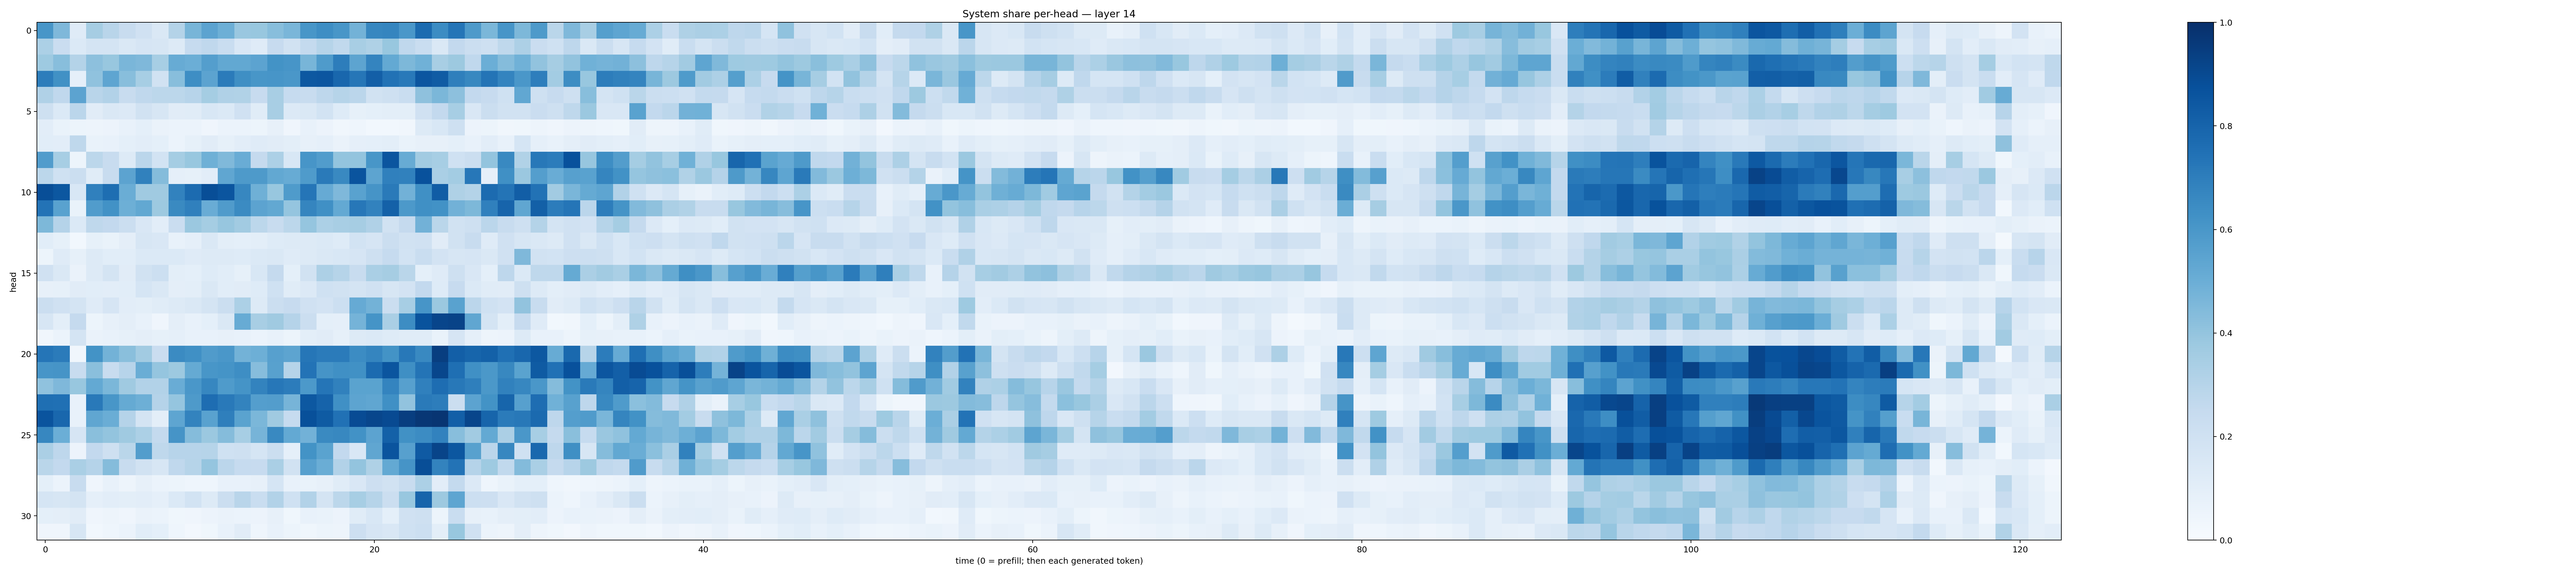

Values plotted in this chart, from the file beside it:
0.6027756, 0.4518647, 0.11825646, 0.34903276, 0.28915524, 0.23537038, 0.19664389, 0.14567141, 0.30656165, 0.46812487, 0.5445772, 0.49255002, 0.38346347, 0.3878782, 0.4267298, 0.4615902, 0.60473824, 0.6396898, 0.60368514, 0.47803694, 0.6675796, 0.66925764, 0.601009, 0.77205384
0.3288, 0.2266, 0.1398, 0.1761, 0.1757, 0.1408, 0.166, 0.1629, 0.1326, 0.2493, 0.2659, 0.233, 0.1513, 0.1196, 0.2437, 0.1907, 0.2569, 0.2986, 0.2643, 0.3415, 0.324, 0.3882, 0.2669, 0.231
0.3726, 0.4259, 0.3048, 0.4168, 0.39, 0.4647, 0.4518, 0.3464, 0.5105, 0.4971, 0.5702, 0.5248, 0.5251, 0.544, 0.6187, 0.6059, 0.4682, 0.5828, 0.7003, 0.5412, 0.6722, 0.5222, 0.454, 0.4854
0.6997, 0.6283, 0.08628, 0.4096, 0.5357, 0.4276, 0.3474, 0.1941, 0.4264, 0.6369, 0.5457, 0.7082, 0.6343, 0.6019, 0.608, 0.598, 0.846, 0.8549, 0.7852, 0.7291, 0.8191, 0.7441, 0.7178, 0.8527
0.3187, 0.2676, 0.5441, 0.2898, 0.3107, 0.2364, 0.2686, 0.2797, 0.2812, 0.2961, 0.3539, 0.3198, 0.3157, 0.2426, 0.3426, 0.2475, 0.2375, 0.2756, 0.2994, 0.2851, 0.1951, 0.2085, 0.2326, 0.4136
0.2073, 0.1397, 0.2815, 0.1116, 0.1465, 0.1349, 0.1892, 0.1621, 0.1111, 0.1144, 0.1532, 0.1382, 0.1963, 0.1146, 0.3424, 0.133, 0.1459, 0.1863, 0.1243, 0.08305, 0.09075, 0.1006, 0.09926, 0.1968
0.1022, 0.07013, 0.05343, 0.04924, 0.0555, 0.07776, 0.09001, 0.06293, 0.06108, 0.0609, 0.04259, 0.06116, 0.05936, 0.05127, 0.07895, 0.03968, 0.07247, 0.05772, 0.03471, 0.04587, 0.02815, 0.02973, 0.03433, 0.1298
0.1057, 0.1029, 0.2698, 0.0689, 0.07643, 0.09042, 0.1034, 0.0911, 0.06184, 0.08233, 0.1117, 0.08568, 0.1037, 0.1188, 0.1113, 0.09863, 0.08188, 0.08719, 0.06349, 0.08693, 0.09014, 0.101, 0.06786, 0.08103
0.5763, 0.3458, 0.05173, 0.2809, 0.2357, 0.1279, 0.2822, 0.1856, 0.3527, 0.3895, 0.4915, 0.447, 0.5049, 0.2524, 0.3292, 0.153, 0.6072, 0.5775, 0.4003, 0.3989, 0.6029, 0.8584, 0.5084, 0.3617
0.2811, 0.2014, 0.2211, 0.116, 0.241, 0.5467, 0.6857, 0.4338, 0.08971, 0.08466, 0.104, 0.5316, 0.5888, 0.5891, 0.525, 0.5079, 0.5822, 0.7145, 0.6592, 0.8632, 0.542, 0.6897, 0.6865, 0.8714
0.8846, 0.8481, 0.1554, 0.6903, 0.7583, 0.502, 0.3686, 0.3707, 0.6811, 0.7729, 0.8841, 0.8557, 0.6676, 0.492, 0.3875, 0.5835, 0.7338, 0.5129, 0.4498, 0.5536, 0.6094, 0.7132, 0.4831, 0.6326
0.7384, 0.5525, 0.0679, 0.5769, 0.6211, 0.4955, 0.5264, 0.3763, 0.6546, 0.6899, 0.5046, 0.5799, 0.6485, 0.5467, 0.5269, 0.3982, 0.6712, 0.6306, 0.5222, 0.7264, 0.6819, 0.8122, 0.5923, 0.6299
0.4559, 0.3031, 0.1371, 0.2729, 0.2598, 0.2216, 0.1508, 0.1028, 0.2305, 0.3822, 0.3528, 0.3914, 0.3603, 0.2797, 0.2346, 0.279, 0.3956, 0.3295, 0.3436, 0.3513, 0.3178, 0.1927, 0.2518, 0.4826
0.108, 0.08491, 0.03058, 0.08256, 0.06766, 0.09678, 0.1566, 0.1517, 0.07381, 0.08933, 0.1427, 0.09888, 0.09369, 0.101, 0.1216, 0.1327, 0.128, 0.1379, 0.1246, 0.1874, 0.1677, 0.2229, 0.1932, 0.196
0.05194, 0.1181, 0.08388, 0.1316, 0.1064, 0.1084, 0.1394, 0.1388, 0.1401, 0.1177, 0.1324, 0.1305, 0.1222, 0.1395, 0.1461, 0.1175, 0.1287, 0.1457, 0.1529, 0.1668, 0.2105, 0.2467, 0.1863, 0.2336
0.1971, 0.1476, 0.06563, 0.1327, 0.1745, 0.1117, 0.1938, 0.2161, 0.09787, 0.09165, 0.1212, 0.1068, 0.08564, 0.1546, 0.2533, 0.09336, 0.1952, 0.3249, 0.2973, 0.2406, 0.3382, 0.3498, 0.2886, 0.09027
0.07909, 0.08532, 0.1113, 0.1057, 0.103, 0.1092, 0.1706, 0.1423, 0.09745, 0.1001, 0.1453, 0.107, 0.1106, 0.1216, 0.2028, 0.1155, 0.135, 0.1994, 0.1891, 0.1793, 0.1964, 0.1615, 0.1832, 0.2617
0.2198, 0.1956, 0.1736, 0.1201, 0.1668, 0.1039, 0.1005, 0.1139, 0.1303, 0.1436, 0.1783, 0.2239, 0.3309, 0.1293, 0.2202, 0.2455, 0.1985, 0.1835, 0.2154, 0.5127, 0.4799, 0.2253, 0.346, 0.6084
0.1583, 0.1004, 0.2517, 0.0532, 0.08105, 0.09634, 0.07376, 0.0393, 0.09539, 0.07286, 0.09278, 0.142, 0.5092, 0.3411, 0.3673, 0.3016, 0.2189, 0.09187, 0.08803, 0.4755, 0.6153, 0.3369, 0.6429, 0.8658
0.03408, 0.05932, 0.1772, 0.0643, 0.07555, 0.08523, 0.0952, 0.08427, 0.087, 0.07462, 0.07046, 0.07943, 0.07763, 0.06053, 0.07491, 0.0536, 0.1008, 0.1113, 0.08435, 0.1273, 0.1398, 0.1241, 0.1145, 0.117
0.731, 0.7085, 0.0339, 0.6187, 0.4768, 0.4254, 0.363, 0.2302, 0.6488, 0.6292, 0.5803, 0.5997, 0.4785, 0.4927, 0.5618, 0.5394, 0.7292, 0.7094, 0.7095, 0.6467, 0.6699, 0.6203, 0.7208, 0.6594
0.6085, 0.6094, 0.2386, 0.4255, 0.2416, 0.2932, 0.5006, 0.3952, 0.3775, 0.5189, 0.6033, 0.6158, 0.6404, 0.4315, 0.5554, 0.2974, 0.7419, 0.6117, 0.632, 0.6253, 0.7716, 0.8562, 0.6332, 0.7379
0.4067, 0.4513, 0.3903, 0.5209, 0.4606, 0.3692, 0.3094, 0.3116, 0.5077, 0.5987, 0.6662, 0.5845, 0.6168, 0.679, 0.7261, 0.7046, 0.592, 0.7328, 0.6867, 0.5479, 0.549, 0.6748, 0.5596, 0.6879
0.7557, 0.7525, 0.0713, 0.7175, 0.6017, 0.5181, 0.4948, 0.3012, 0.3959, 0.5879, 0.7649, 0.7176, 0.678, 0.5691, 0.5716, 0.4701, 0.8439, 0.8041, 0.6291, 0.5401, 0.5333, 0.6315, 0.4034, 0.711
0.86, 0.7869, 0.0766, 0.534, 0.5012, 0.3029, 0.1754, 0.09927, 0.5367, 0.6786, 0.5525, 0.6926, 0.5475, 0.4598, 0.3679, 0.2465, 0.8766, 0.8336, 0.749, 0.894, 0.9119, 0.8971, 0.9452, 0.9706
0.665, 0.4995, 0.1652, 0.422, 0.3996, 0.3691, 0.3308, 0.2566, 0.6125, 0.4371, 0.38, 0.4337, 0.3447, 0.4714, 0.6592, 0.5222, 0.4838, 0.6527, 0.6623, 0.6227, 0.5432, 0.8116, 0.6255, 0.6475
0.3349, 0.2752, 0.05505, 0.2617, 0.2087, 0.286, 0.5737, 0.2704, 0.293, 0.2965, 0.2998, 0.2023, 0.2103, 0.1684, 0.2234, 0.08621, 0.6177, 0.5499, 0.2589, 0.1518, 0.532, 0.8605, 0.5622, 0.8385
0.2863, 0.2606, 0.339, 0.3018, 0.4353, 0.2353, 0.1947, 0.159, 0.2663, 0.2991, 0.3954, 0.2832, 0.2497, 0.2441, 0.3387, 0.1951, 0.5601, 0.5007, 0.3104, 0.4014, 0.322, 0.5197, 0.6102, 0.8831
0.09296, 0.0609, 0.2377, 0.04204, 0.07641, 0.05059, 0.08, 0.06186, 0.05333, 0.04653, 0.04528, 0.07333, 0.07733, 0.08041, 0.1689, 0.07202, 0.06947, 0.07925, 0.1146, 0.1487, 0.2113, 0.1892, 0.2373, 0.331
0.1695, 0.16, 0.1758, 0.08631, 0.1052, 0.1005, 0.1052, 0.08637, 0.1369, 0.1863, 0.1284, 0.2211, 0.2912, 0.2312, 0.31, 0.1995, 0.3113, 0.1744, 0.2795, 0.3446, 0.2999, 0.2207, 0.389, 0.8007
0.09309, 0.09412, 0.1122, 0.04044, 0.04909, 0.04257, 0.0661, 0.05888, 0.03765, 0.04025, 0.05814, 0.06415, 0.06133, 0.05574, 0.07862, 0.03868, 0.07276, 0.06859, 0.05515, 0.1167, 0.1549, 0.09262, 0.1954, 0.2094
0.04036, 0.04177, 0.164, 0.02975, 0.0433, 0.06153, 0.1068, 0.09084, 0.0449, 0.0273, 0.03828, 0.07723, 0.1122, 0.04497, 0.07475, 0.05154, 0.03615, 0.05367, 0.04985, 0.2124, 0.1667, 0.1511, 0.203, 0.2158
